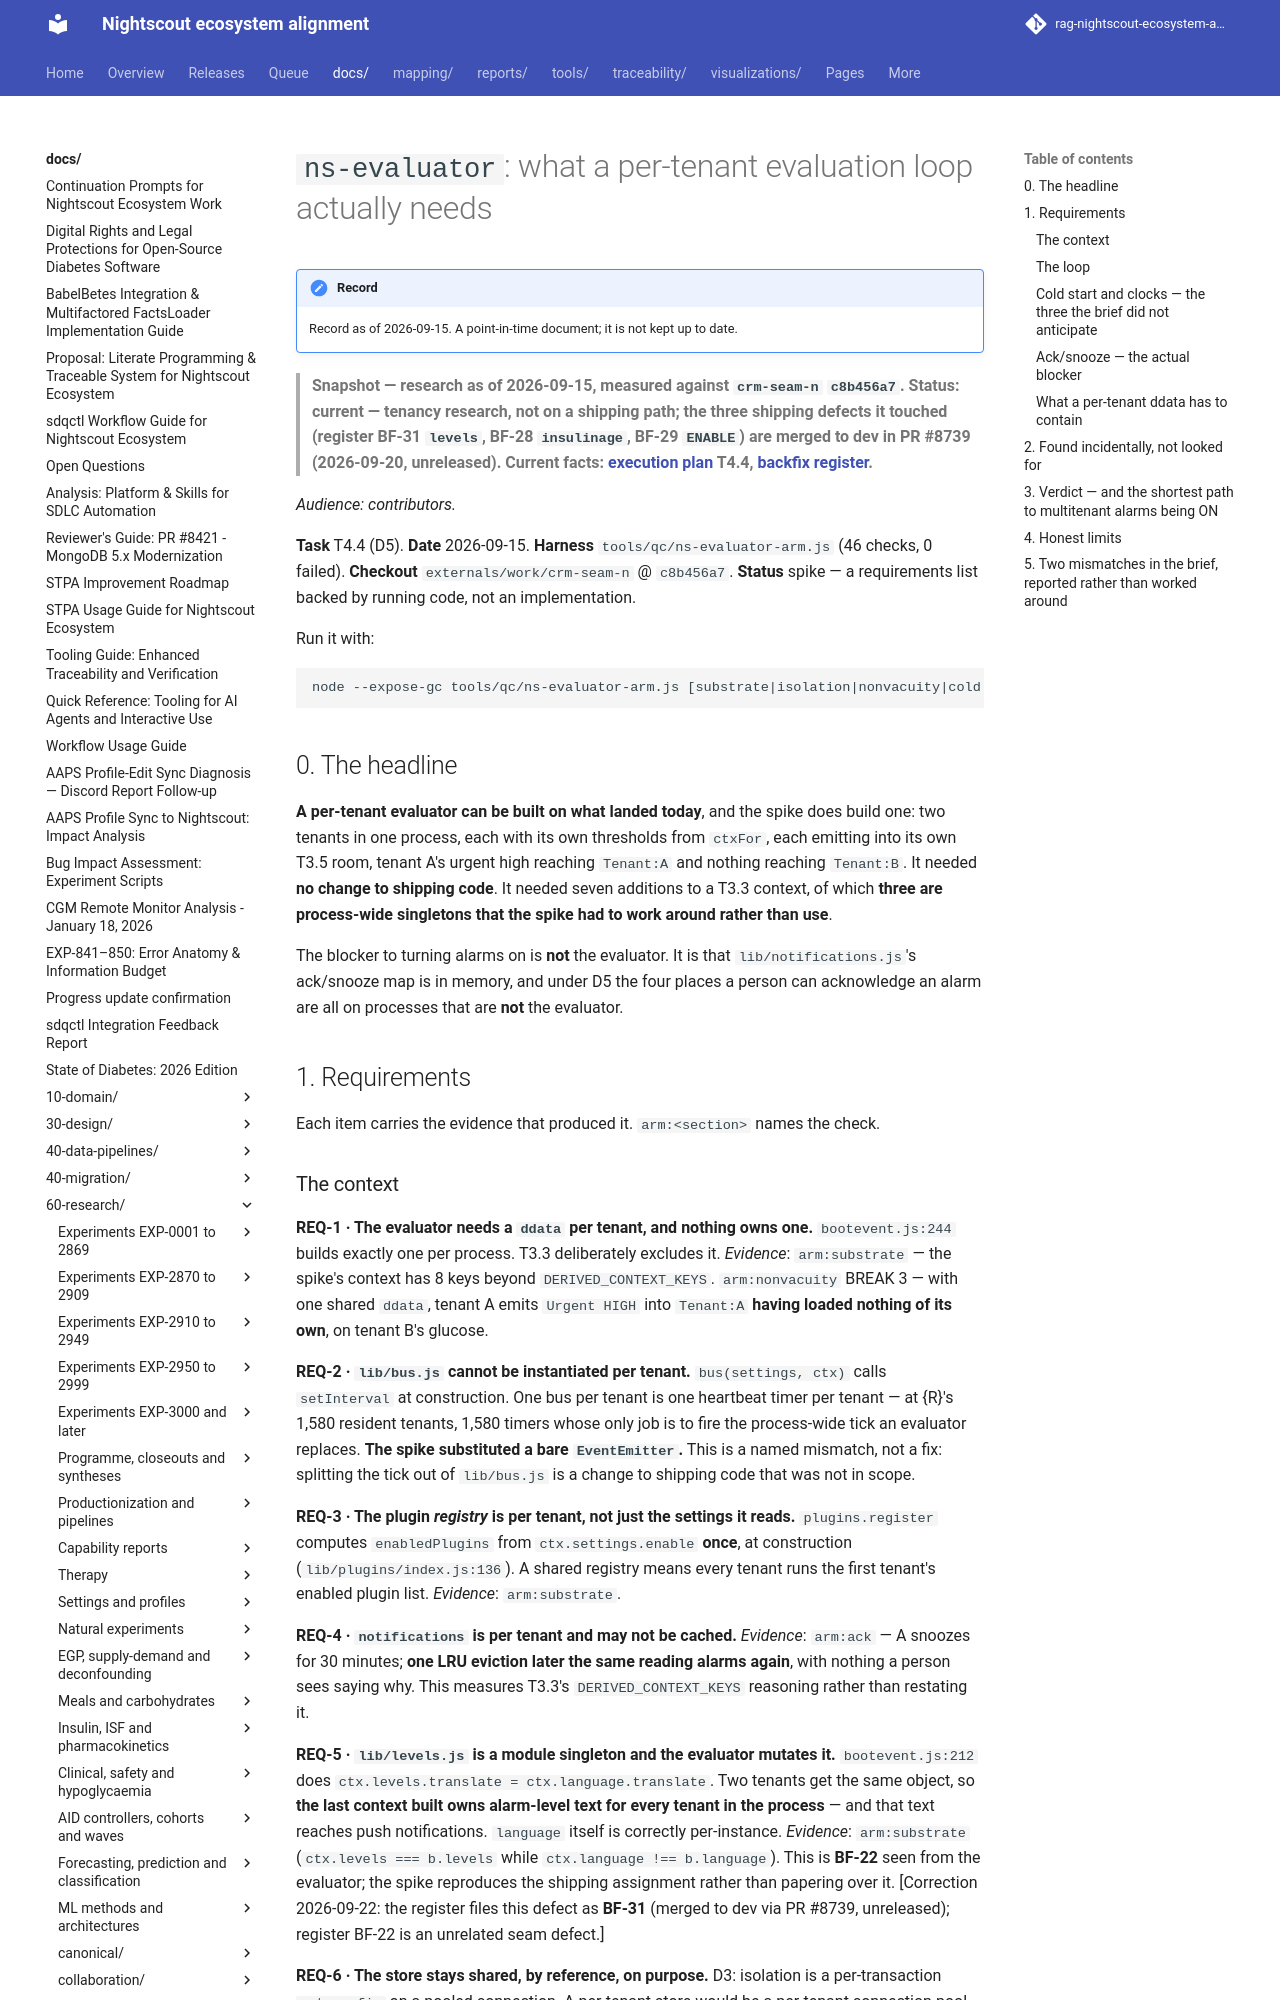

repository: bewest/rag-nightscout-ecosystem-alignment · page: docs/60-research/tenancy/ns-evaluator-spike-2026-09-15.html · generator: mkdocs

# `ns-evaluator`: what a per-tenant evaluation loop actually needs

> **Snapshot — research as of 2026-09-15, measured against `crm-seam-n` `c8b456a7`. Status: current — tenancy research, not on a shipping path; the three shipping defects it touched (register BF-31 `levels`, BF-28 `insulinage`, BF-29 `ENABLE`) are merged to dev in PR #8739 (2026-09-20, unreleased). Current facts: [execution plan](../../archive/tenancy/nightscout-multitenancy-execution-plan-2026-09-14.md) T4.4, [backfix register](../../30-design/remedial/nightscout-backfix-register.md).**

*Audience: contributors.*

**Task** T4.4 (D5). **Date** 2026-09-15. **Harness** `tools/qc/ns-evaluator-arm.js`
(46 checks, 0 failed). **Checkout** `externals/work/crm-seam-n` @ `c8b456a7`.
**Status** spike — a requirements list backed by running code, not an implementation.

Run it with:

```
node --expose-gc tools/qc/ns-evaluator-arm.js [substrate|isolation|nonvacuity|cold|blast|ack|slice|cost]
```

## 0. The headline

**A per-tenant evaluator can be built on what landed today**, and the spike does build
one: two tenants in one process, each with its own thresholds from `ctxFor`, each
emitting into its own T3.5 room, tenant A's urgent high reaching `Tenant:A` and nothing
reaching `Tenant:B`. It needed **no change to shipping code**. It needed seven additions
to a T3.3 context, of which **three are process-wide singletons that the spike had to
work around rather than use**.

The blocker to turning alarms on is **not** the evaluator. It is that
`lib/notifications.js`'s ack/snooze map is in memory, and under D5 the four places a
person can acknowledge an alarm are all on processes that are **not** the evaluator.

## 1. Requirements

Each item carries the evidence that produced it. `arm:<section>` names the check.

### The context

**REQ-1 · The evaluator needs a `ddata` per tenant, and nothing owns one.**
`bootevent.js:244` builds exactly one per process. T3.3 deliberately excludes it.
*Evidence*: `arm:substrate` — the spike's context has 8 keys beyond
`DERIVED_CONTEXT_KEYS`. `arm:nonvacuity` BREAK 3 — with one shared `ddata`, tenant A
emits `Urgent HIGH` into `Tenant:A` **having loaded nothing of its own**, on tenant B's
glucose.

**REQ-2 · `lib/bus.js` cannot be instantiated per tenant.** `bus(settings, ctx)` calls
`setInterval` at construction. One bus per tenant is one heartbeat timer per tenant — at
{R}'s 1,580 resident tenants, 1,580 timers whose only job is to fire the process-wide
tick an evaluator replaces. **The spike substituted a bare `EventEmitter`.** This is a
named mismatch, not a fix: splitting the tick out of `lib/bus.js` is a change to shipping
code that was not in scope.

**REQ-3 · The plugin *registry* is per tenant, not just the settings it reads.**
`plugins.register` computes `enabledPlugins` from `ctx.settings.enable` **once**, at
construction (`lib/plugins/index.js:136`). A shared registry means every tenant runs the
first tenant's enabled plugin list. *Evidence*: `arm:substrate`.

**REQ-4 · `notifications` is per tenant and may not be cached.** *Evidence*: `arm:ack` —
A snoozes for 30 minutes; **one LRU eviction later the same reading alarms again**, with
nothing a person sees saying why. This measures T3.3's `DERIVED_CONTEXT_KEYS` reasoning
rather than restating it.

**REQ-5 · `lib/levels.js` is a module singleton and the evaluator mutates it.**
`bootevent.js:212` does `ctx.levels.translate = ctx.language.translate`. Two tenants get
the same object, so **the last context built owns alarm-level text for every tenant in
the process** — and that text reaches push notifications. `language` itself is correctly
per-instance. *Evidence*: `arm:substrate` (`ctx.levels === b.levels` while
`ctx.language !== b.language`). This is **BF-22** seen from the evaluator; the spike
reproduces the shipping assignment rather than papering over it.
[Correction 2026-09-22: the register files this defect as **BF-31** (merged to dev via PR #8739, unreleased); register BF-22 is an unrelated seam defect.]

**REQ-6 · The store stays shared, by reference, on purpose.** D3: isolation is a
per-transaction `set_config` on a pooled connection. A per-tenant store would be a
per-tenant connection pool. *Evidence*: `arm:substrate` asserts it, so a future
per-tenant store shows up as a failed check rather than as a thousand pools.
